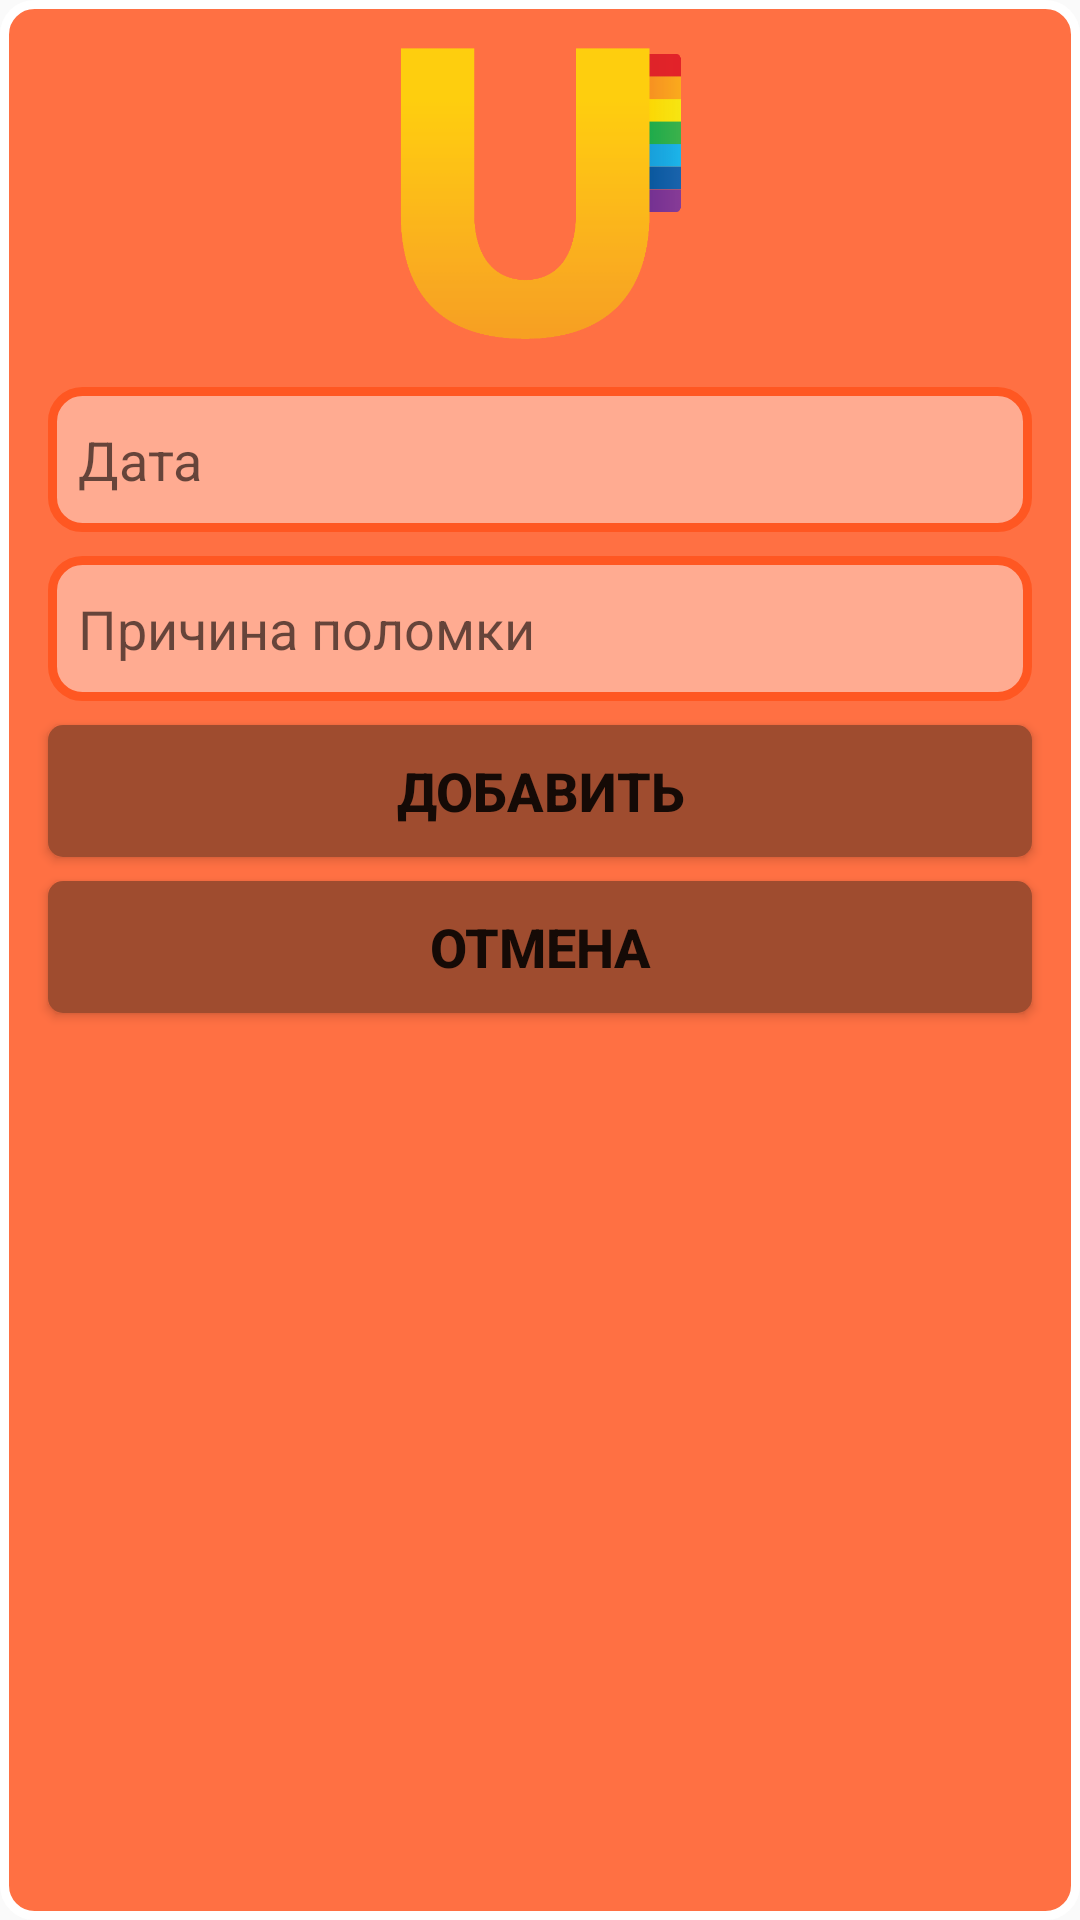

The Android layout XML behind this screen, and the referenced resources:
<!-- AndroidManifest.xml: application theme AppTheme -->
<!-- res/layout/custom_dialog_add.xml -->
<?xml version="1.0" encoding="utf-8"?>
<android.support.constraint.ConstraintLayout xmlns:android="http://schemas.android.com/apk/res/android"
    xmlns:app="http://schemas.android.com/apk/res-auto"
    xmlns:tools="http://schemas.android.com/tools"
    android:layout_width="match_parent"
    android:layout_height="match_parent"
    android:background="@drawable/style_custom_dialog">

    <ImageView
        android:id="@+id/imageView"
        android:layout_width="259dp"
        android:layout_height="97dp"
        android:layout_gravity="center_horizontal"
        android:layout_margin="16dp"
        android:layout_marginEnd="8dp"
        android:layout_marginStart="8dp"
        android:layout_marginTop="16dp"
        app:layout_constraintEnd_toEndOf="parent"
        app:layout_constraintStart_toStartOf="parent"
        app:layout_constraintTop_toTopOf="parent"
        app:srcCompat="@drawable/logo" />

    <EditText
        android:id="@+id/EDaddDate"
        android:layout_width="0dp"
        android:layout_height="wrap_content"
        android:layout_marginEnd="16dp"
        android:layout_marginStart="16dp"
        android:layout_marginTop="16dp"
        android:layout_weight="1"
        android:background="@drawable/style_edit"
        android:ems="10"
        android:gravity="center_vertical"
        android:hint="Дата"
        android:inputType="date"
        android:padding="12dp"
        android:paddingStart="10dp"
        android:textColor="@color/darkText"
        app:layout_constraintEnd_toEndOf="parent"
        app:layout_constraintStart_toStartOf="parent"
        app:layout_constraintTop_toBottomOf="@+id/imageView"
        tools:ignore="RtlSymmetry" />

    <EditText
        android:id="@+id/EDaddCause"
        android:layout_width="0dp"
        android:layout_height="wrap_content"
        android:layout_marginEnd="16dp"
        android:layout_marginStart="16dp"
        android:layout_marginTop="8dp"
        android:layout_weight="1"
        android:background="@drawable/style_edit"
        android:ems="10"
        android:gravity="center_vertical"
        android:hint="Причина поломки"
        android:inputType="text"
        android:padding="12dp"
        android:paddingStart="10dp"
        android:textColor="@color/darkText"
        app:layout_constraintEnd_toEndOf="parent"
        app:layout_constraintStart_toStartOf="parent"
        app:layout_constraintTop_toBottomOf="@+id/EDaddDate"
        tools:ignore="RtlSymmetry" />

    <Button
        android:id="@+id/addRepairButton"
        android:layout_width="0dp"
        android:layout_height="44dp"
        android:layout_marginEnd="16dp"
        android:layout_marginStart="16dp"
        android:layout_marginTop="8dp"
        android:background="@drawable/style_button"
        android:text="Добавить"
        android:textColor="@color/common_google_signin_btn_text_dark_default"
        android:textSize="18sp"
        android:textStyle="bold"
        app:layout_constraintEnd_toEndOf="parent"
        app:layout_constraintHorizontal_bias="0.0"
        app:layout_constraintStart_toStartOf="parent"
        app:layout_constraintTop_toBottomOf="@+id/EDaddCause" />

    <Button
        android:id="@+id/cancelRepairButton"
        android:layout_width="0dp"
        android:layout_height="44dp"
        android:layout_marginBottom="16dp"
        android:layout_marginEnd="16dp"
        android:layout_marginStart="16dp"
        android:layout_marginTop="8dp"
        android:background="@drawable/style_button"
        android:text="Отмена"
        android:textColor="@color/common_google_signin_btn_text_dark_default"
        android:textSize="18sp"
        android:textStyle="bold"
        app:layout_constraintBottom_toBottomOf="parent"
        app:layout_constraintEnd_toEndOf="parent"
        app:layout_constraintHorizontal_bias="0.0"
        app:layout_constraintStart_toStartOf="parent"
        app:layout_constraintTop_toBottomOf="@+id/addRepairButton"
        app:layout_constraintVertical_bias="0.0" />

</android.support.constraint.ConstraintLayout>
<!-- resources referenced by this layout -->
<resources>
  <color name="darkText">#616161</color>
  <!-- drawable logo: webp bitmap (drawable, 3744 bytes) -->
  <!-- drawable style_button (drawable) -->
  <?xml version="1.0" encoding="utf-8"?>
  <selector xmlns:android="http://schemas.android.com/apk/res/android">
      <item android:state_pressed="true" >
          <shape android:shape="rectangle"  >
              <corners android:radius="5dip" />
              <gradient android:angle="180" android:startColor="#9f4c2f" android:endColor="#9f4c2f" />
          </shape>
      </item>
      <item android:state_focused="true">
          <shape android:shape="rectangle"  >
              <corners android:radius="5dip" />
              <gradient android:angle="180" android:startColor="#9f4c2f" android:endColor="#9f4c2f" />
          </shape>
      </item>
      <item>
          <shape android:shape="rectangle"  >
              <corners android:radius="5dip" />
              <gradient android:angle="180" android:startColor="#9f4c2f" android:endColor="#9f4c2f" />
          </shape>
      </item>
  </selector>
  <!-- drawable style_custom_dialog (drawable) -->
  <?xml version="1.0" encoding="utf-8"?>
  <selector xmlns:android="http://schemas.android.com/apk/res/android">
      <item android:state_pressed="true" >
          <shape android:shape="rectangle"  >
              <corners android:radius="10dip" />
              <stroke android:width="3dip" android:color="#ff5722" />
              <solid android:color="#FFAB91"/>
          </shape>
      </item>
      <item android:state_focused="true">
          <shape android:shape="rectangle"  >
              <corners android:radius="10dip" />
              <stroke android:width="3dip" android:color="#ff5722" />
              <solid android:color="#FFAB91"/>
          </shape>
      </item>
      <item>
          <shape android:shape="rectangle"  >
              <corners android:radius="10dip" />
              <stroke android:width="3dip" android:color="#ffffff" />
              <solid android:color="#ff7043"/>
          </shape>
      </item>
  </selector>
  <!-- drawable style_edit (drawable) -->
  <?xml version="1.0" encoding="utf-8"?>
  <selector xmlns:android="http://schemas.android.com/apk/res/android">
      <item android:state_pressed="true" >
          <shape android:shape="rectangle"  >
              <corners android:radius="10dip" />
              <stroke android:width="3dip" android:color="#ff5722" />
              <solid android:color="#FFAB91"/>
          </shape>
      </item>
      <item android:state_focused="true">
          <shape android:shape="rectangle"  >
              <corners android:radius="10dip" />
              <stroke android:width="3dip" android:color="#ff5722" />
              <solid android:color="#FFAB91"/>
          </shape>
      </item>
      <item>
          <shape android:shape="rectangle"  >
              <corners android:radius="10dip" />
              <stroke android:width="3dip" android:color="#ff5722" />
              <solid android:color="#FFAB91"/>
          </shape>
      </item>
  </selector>
  <style name="AppTheme" parent="Theme.AppCompat.Light.NoActionBar">
          <item name="colorPrimary">@color/colorPrimary</item>
          <item name="colorPrimaryDark">@color/colorPrimaryDark</item>
          <item name="colorAccent">@color/colorAccent</item>
      </style>
  <color name="colorPrimary">#ff7043</color>
  <color name="colorPrimaryDark">#bf360c</color>
  <color name="colorAccent">#616161</color>
</resources>
